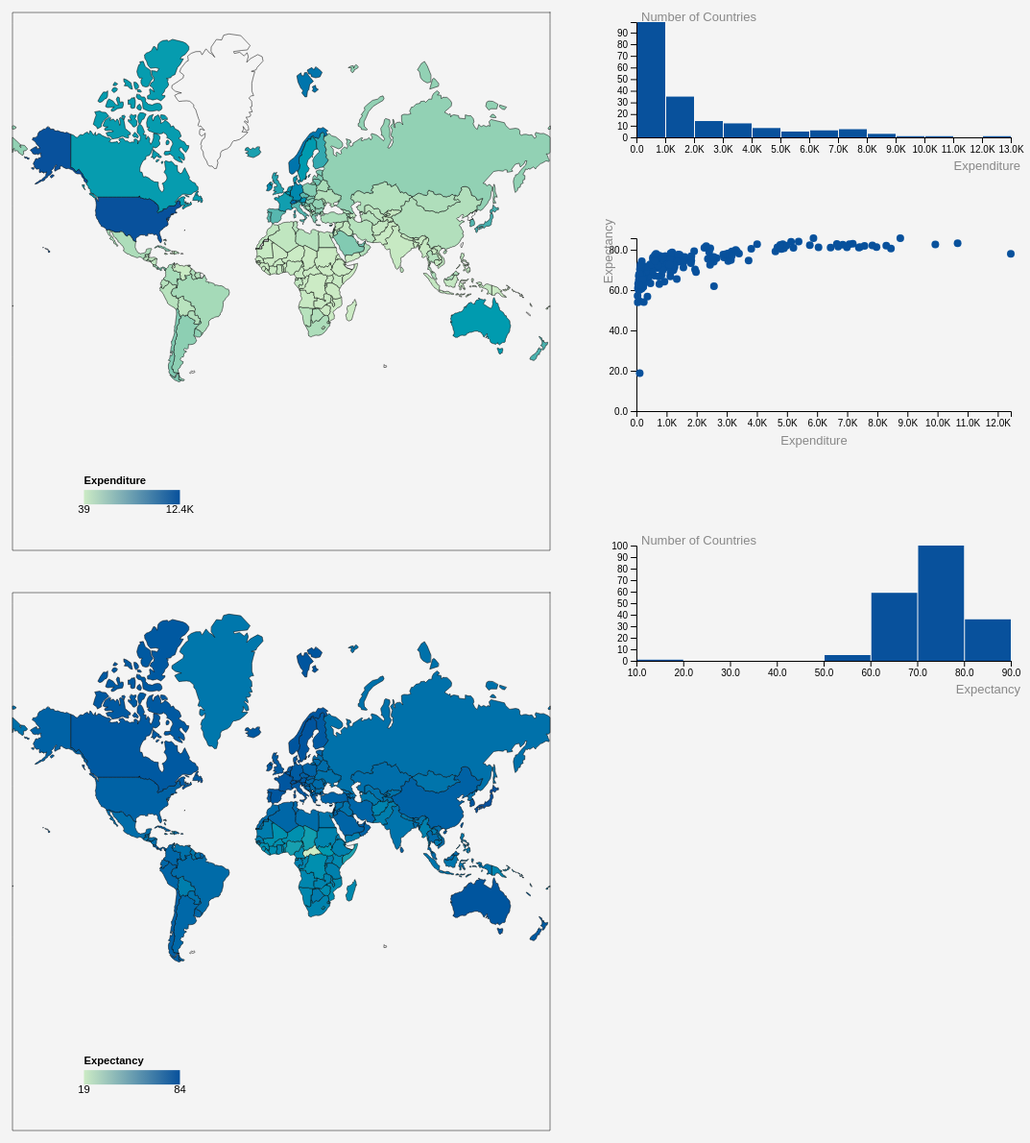
D3 v6 page, settled after 480 driven frames (8 s of simulated time); the page loaded 2 data file(s).


// ── js/choroplethMap.js
class choropleth {
    constructor(_config, _data, _currentAttribute) {
        this.config = {
            parentElement: _config.parentElement,
            containerWidth: _config.containerWidth || 500,
            containerHeight: _config.containerHeight || 350,
            margin: _config.margin || { top: 10, right: 10, bottom: 30, left: 30},
            tooltipPadding: 10,
            legendBottom: 200,
            legendLeft: 50,
            legendRectHeight: 15,
            legendRectWidth: 100,
        }
        
        this.data = _data;

        this.currentAttribute = _currentAttribute || 'Expenditure';

        this.initVis();
    }

    formatNumber(num) {
        if (num >= 1000000) {
            return (num / 1000000).toFixed(1) + 'M';
        } else if (num >= 1000) {
            return (num / 1000).toFixed(1) + 'K';
        } else {
            return Math.round(num);
        }
    }

    initVis() {
        let vis = this;

        vis.width = vis.config.containerWidth - vis.config.margin.left - vis.config.margin.right;
        vis.height = vis.config.containerHeight - vis.config.margin.top - vis.config.margin.bottom;

        vis.svg = d3.select(vis.config.parentElement)
            .attr('width', vis.config.containerWidth)
            .attr('height', vis.config.containerHeight);

        vis.chart = vis.svg.append('g')
            .attr('transform', `translate(${vis.config.margin.left}, ${vis.config.margin.top})`);

        vis.projection = d3.geoMercator()
        vis.geoPath = d3.geoPath().projection(vis.projection);

        vis.colorScale = d3.scaleLinear()
            .range(['#ccebc5', '#08519c'])
            .interpolate(d3.interpolateHcl);

        vis.linearGradient = vis.svg.append('defs').append('linearGradient')
            .attr('id', 'legend-gradient')

        vis.legend = vis.chart.append('g')
            .attr('class', 'legend');

        vis.legendRect = vis.legend.append('rect')
            .attr('width', vis.config.legendRectWidth)
            .attr('height', vis.config.legendRectHeight);

        vis.legendTitle = vis.legend.append('text')
            .attr('class', 'legend-title')
            .attr('dy', '0.35em')
            .attr('y', -10)
            .text(vis.currentAttribute);

        vis.updateVis();
    }

    // Called whenever a new attribute is selected; updates the current attribute, legend
    updateAttribute(attribute) 
    {
        let vis = this;

        vis.currentAttribute = attribute;
        vis.legendTitle.text(attribute);

        vis.updateVis();
    }

    updateVis() {
        let vis = this;


        // Get the extent of expenditure values for the color scale domain, ignoring null and NaN values
        const extentValues = d3.extent(vis.data.features
            .map(d => d.properties[vis.currentAttribute])
            .filter(v => v != null && !isNaN(v)));

        vis.colorScale.domain(extentValues);

        vis.legendStops = [
            { color: vis.colorScale(extentValues[0]), value: extentValues[0], offset: 0},
            { color: vis.colorScale(extentValues[1]), value: extentValues[1], offset: 100},
        ]

        vis.renderVis();
    }

    renderVis() {
        let vis = this;

        const countries = vis.data.features;
        vis.projection.fitSize([vis.width, vis.height], vis.data);

        // Place the legend in the giant space that antarctica leaves for some reason
        const legendPos = vis.projection([-100, -80]);

        vis.legend.attr(
            'transform',
            `translate(${legendPos[0] - vis.config.legendRectWidth / 2}, ${legendPos[1]})`
        )
        
        const togglePos = vis.projection([60, -80]);

        d3.select('#toggle-container')
            .style('left', `${togglePos[0] + vis.config.margin.left - 20}px`)
            .style('top', `${togglePos[1] + vis.config.margin.top}px`);


        const countryPaths = vis.chart.selectAll('.country')
            .data(countries)
            .join('path')
            .attr('class', 'country')
            .attr('d', vis.geoPath)
            .attr('stroke', '#000')
            .attr('stroke-width', 0.5)
            .attr('vector-effect', 'non-scaling-stroke')
            .attr('stroke-linejoin', 'round')
            .attr('stroke-linecap', 'round')
            
        countryPaths
            .on('mouseover', (event, d) => {
                // Don't dim selected countries
                const countryCode = d.id;
                
                countryPaths
                    .classed('is-hovered', false)
                    .classed('is-dim', function() {
                        const thisCountryCode = d3.select(this).datum().id;
                        return !selectedCountries.has(thisCountryCode);
                    });

                d3.select(event.currentTarget)
                    .classed('is-hovered', true)
                    .classed('is-dim', false);

                d3.select('#tooltip')
                    .style('display', 'block')
                    .style('left', (event.pageX + 15) + 'px')
                    .style('top', (event.pageY + 15) + 'px')
                    .html(`
                        <div class="tooltip-title">${d.properties.name}</div>
                        <div>${vis.currentAttribute}: ${d.properties[vis.currentAttribute] != null ? d.properties[vis.currentAttribute] : 'N/A'}</div>
                    `);
            })
            .on('mouseleave', () => {
                countryPaths
                    .classed('is-hovered', false)
                    .classed('is-dim', false);

                d3.select('#tooltip')
                    .style('display', 'none');
            })
            .on('click', (event, d) => {
                const countryCode = d.id;
                
                // Toggle selection: if already selected, deselect; otherwise select
                if (selectedCountries.has(countryCode)) {
                    selectedCountries.delete(countryCode);
                    d3.select(event.currentTarget).classed('is-selected', false);
                } else {
                    selectedCountries.add(countryCode);
                    d3.select(event.currentTarget).classed('is-selected', true);
                }
                
                // Update all visualizations with the new filter
                updateAllVisualizations();
            }); 

        countryPaths
            .transition() // pretty transitionssss
            .duration(750)
            .attr('fill', d => {
                if (d.properties[vis.currentAttribute] != null) {
                    return vis.colorScale(d.properties[vis.currentAttribute]);
                } else {
                    return 'url(#lightstripes)';
                }
            });
        
        // Maintain selected state after transitions
        countryPaths.each(function(d) {
            if (selectedCountries.has(d.id)) {
                d3.select(this).classed('is-selected', true);
            }
        });

        vis.legend.selectAll('.legend-label')
            .data(vis.legendStops)
            .join('text')
            .attr('class', 'legend-label')
            .attr('text-anchor', 'middle')
            .attr('dy', '0.35em')
            .attr('y', 20)
            .attr('x', (d, i) => {
                return i == 0 ? 0 : vis.config.legendRectWidth;
            })
            .text(d => vis.formatNumber(d.value));

        vis.linearGradient.selectAll('stop')
            .data(vis.legendStops)
            .join('stop')
            .attr('offset', d => `${d.offset}%`)
            .attr('stop-color', d => d.color);

        vis.legendRect.attr('fill', 'url(#legend-gradient)');
    }
    
    applyFilter(selectedCountries) {
        let vis = this;
        
        // Update the visual state of all countries based on selection
        vis.chart.selectAll('.country')
            .classed('is-selected', function(d) {
                return selectedCountries.has(d.id);
            });
    }
}
// ── js/histogram.js
class Histogram {

    constructor(_config, _data) 
    {
        this.config = 
        {
            parentElement: _config.parentElement,
            containerWidth: _config.containerWidth || 500,
            containerHeight: _config.containerHeight || 140,
            margin: _config.margin || { top: 10, right: 10, bottom: 30, left: 30},
            attribute: _config.attribute || "Expectancy"
        }

        this.data = _data;
        this.initVis();
    }

    formatNumber(num) {
        if (num >= 1000000) {
            return (num / 1000000).toFixed(1) + 'M';
        } else if (num >= 1000) {
            return (num / 1000).toFixed(1) + 'K';
        } else {
            return num.toFixed(1);
        }
    }

    initVis() 
    {
        let vis = this;

        vis.width = vis.config.containerWidth - vis.config.margin.left - vis.config.margin.right;
        vis.height = vis.config.containerHeight - vis.config.margin.top - vis.config.margin.bottom;

        vis.svg = d3.select(vis.config.parentElement)
            .attr('width', vis.config.containerWidth)
            .attr('height', vis.config.containerHeight);
      
        // Filter out null values, when not filtered, they are plotted at 0 for some reason
        const validData = vis.data.filter(d => d[vis.config.attribute] != null);

        // Scale for x-axis
        vis.xScale = d3.scaleLinear()
            .range([0, vis.width])
            .domain(d3.extent(validData, d => d[vis.config.attribute]))
            .nice(10);
            
        vis.histogram = d3.histogram()
            .value(d => d[vis.config.attribute])
            .domain(vis.xScale.domain())
            .thresholds(vis.xScale.ticks(10)); // 10 bins for histogram

        vis.bins = vis.histogram(validData);

        // Scale for y-axis (number of countries)
        vis.yScale = d3.scaleLinear()
            .range([vis.height, 0])
            .domain([0, d3.max(vis.bins, d => d.length)]);

        vis.xAxis = d3.axisBottom(vis.xScale)
            .tickFormat(d => vis.formatNumber(d));
        vis.yAxis = d3.axisLeft(vis.yScale);

        vis.chart = vis.svg.append('g')
            .attr('transform', `translate(${vis.config.margin.left},${vis.config.margin.top})`);
        
        vis.xAxisGroup = vis.chart.append('g')
            .attr('transform', `translate(0, ${vis.height})`)
            .attr('class', 'x-axis');

        vis.yAxisGroup = vis.chart.append('g')
            .attr('class', 'y-axis');


        // Create axis labels
        vis.xAxisLabel = vis.chart.append('text')
            .attr('class', 'axis-label')
            .attr('x', vis.width + 10)
            .attr('y', vis.height + 25)
            .attr('dy', '0.71em')
            .style('text-anchor', 'end')
            .text(vis.config.attribute);

        vis.chart.append('text')
            .attr('class', 'axis-label')
            .attr('x', 5)
            .attr('y', -10)
            .attr('dy', '0.71em')
            .text('Number of Countries');

        vis.updateVis();

    }

    // Called when a new attribute is selected; updates the current attribute, axis labels
    updateAttribute(attribute) 
    {
        let vis = this;
        vis.config.attribute = attribute;

        vis.xAxisLabel.text(attribute);
        
        vis.updateVis();
    }

    // Filter histogram to show only selected countries, or all if none selected
    applyFilter(selectedCountries)
    {
        let vis = this;
        vis.selectedCountries = selectedCountries;
        vis.updateVis();
    }

    updateVis() 
    {
        let vis = this;

        // Filter out null values; when not filtered, they are plotted at 0 for some reason
        let validData = vis.data.filter(d => d[vis.config.attribute] != null);

        // Apply country filter if any countries are selected
        if (vis.selectedCountries && vis.selectedCountries.size > 0) {
            validData = validData.filter(d => vis.selectedCountries.has(d.Code));
        }

        // Recompute bins and scales in case data or attribute changed
        vis.xScale
            .domain(d3.extent(validData, d => d[vis.config.attribute]))
            .nice(10);

        vis.histogram
            .value(d => d[vis.config.attribute])
            .domain(vis.xScale.domain())
            .thresholds(vis.xScale.ticks(10));

        vis.bins = vis.histogram(validData);
        vis.yScale.domain([0, d3.max(vis.bins, d => d.length)]);

        vis.renderVis();
    }

    renderVis() 
    {
        let vis = this;

        const bars = vis.chart.selectAll('rect')
            .data(vis.bins)
            .join('rect')
            .attr('class', 'hist-bar')
            .attr('x', d => vis.xScale(d.x0) + 1);

        bars
            .on('mouseover', (event, d) => {
                bars
                    .classed('is-hovered', false)
                    .classed('is-dim', true);

                d3.select(event.currentTarget)
                    .classed('is-hovered', true)
                    .classed('is-dim', false);

                d3.select('#tooltip')
                    .style('left', (event.pageX + 15) + 'px')
                    .style('top', (event.pageY + 15) + 'px')
                    .style('display', 'block')
                    .html(`
                        <div class="tooltip-title">${d.length} Countries</div>
                        <div>Range: ${d.x0} - ${d.x1}</div>
                    `);
            })
            .on('mouseleave', () => {
                bars
                    .classed('is-hovered', false)
                    .classed('is-dim', false);

                d3.select('#tooltip')
                    .style('display', 'none');
            });
        
        bars
            .transition() // pretty transitionssss
            .duration(750)
            .attr('y', d => vis.yScale(d.length))
            .attr('width', d => Math.max(0, vis.xScale(d.x1) - vis.xScale(d.x0) - 1))
            .attr('height', d => vis.height - vis.yScale(d.length))
            .attr('fill', '#08519c');
            

        vis.xAxisGroup.call(vis.xAxis);
        vis.yAxisGroup.call(vis.yAxis);

    }
}
// ── js/main.js
let data, expenditureChart, expectancyChart, scatterplotChart, choroMap, attribute1, attribute2;

// Global filter state for selected countries
let selectedCountries = new Set();

// these will be used to hold the current attribute being visualized
attribute1 = "Expenditure";
attribute2 = "Expectancy";

// This dictionary maps the display names of attributes from the dropboxes to the variable names in the data 
attributeNameDict =
{
    "Healthcare Expenditure per Capita": "Expenditure",
    "Life Expectancy": "Expectancy",
    "Population": "Population",
    "GDP per Capita": "GDP",
    "Physicians per 1,000 People": "Physicians",
    "Undernourishment Rate": "Undernourishment",
    "Obesity Rate": "Obesity",
    "None": "None",
    "Region": "Region"
}

Promise.all([
        d3.json('data/custom.geo.json'),
        d3.csv('data/data.csv', d => (
        {
            Country: d.Entity,
            Code: d.Code,
            Expenditure: d.Expenditure ? +d.Expenditure : null,
            Expectancy: d.Expectancy ? +d.Expectancy : null,
            Population: d.Population ? +d.Population : null,
            GDP: d.GDP ? +d.GDP : null,
            Physicians: d.Physicians ? +d.Physicians : null,
            Undernourishment: d.Undernourishment ? +d.Undernourishment : null,
            Obesity: d.Obesity ? +d.Obesity : null,
        }))
    ]).then(_data => 
        {
        data = _data;      
        console.log(data);

        // Merge the csv data into the geojson based on country code
        const expenditureByCode = new Map(data[1].map(d => [d.Code, d.Expenditure]));
        const expectancyByCode = new Map(data[1].map(d => [d.Code, d.Expectancy]));
        const populationByCode = new Map(data[1].map(d => [d.Code, d.Population]));
        const gdpByCode = new Map(data[1].map(d => [d.Code, d.GDP]));
        const physiciansByCode = new Map(data[1].map(d => [d.Code, d.Physicians]));
        const undernourishmentByCode = new Map(data[1].map(d => [d.Code, d.Undernourishment]));
        const obesityByCode = new Map(data[1].map(d => [d.Code, d.Obesity]));
        data[0].features.forEach(feature => {
            const code = feature.id;
            // If empty, set to null
            feature.properties.Expenditure = expenditureByCode.get(code) || null;
            feature.properties.Expectancy = expectancyByCode.get(code) || null;
            feature.properties.Population = populationByCode.get(code) || null;
            feature.properties.GDP = gdpByCode.get(code) || null;
            feature.properties.Physicians = physiciansByCode.get(code) || null;
            feature.properties.Undernourishment = undernourishmentByCode.get(code) || null;
            feature.properties.Obesity = obesityByCode.get(code) || null;
        });

        console.log(data);



        // Create histogram1: defaulted to healthcare expenditure
        histogram1 = new Histogram (
        {
            parentElement: '#barChart',
            containerWidth: 450,
            containerHeight: 200,
            margin: { top: 20, right: 20, bottom: 60, left: 40 },
            attribute: attribute1
        }, data[1]);

        // Create histogram2: defaulted to life expectancy
        histogram2 = new Histogram (
        {
            parentElement: '#barChart2',
            containerWidth: 450,
            containerHeight: 200,
            margin:  { top: 20, right: 20, bottom: 60, left: 40 },
            attribute: attribute2
        }, data[1]);

        // Create scatterplot: defaulted to life expectancy vs healthcare expenditure
        scatterplotChart = new scatterplot (
        {
            parentElement: '#scatterplot',
            containerWidth: 450,
            containerHeight: 295,
            margin: { top: 20, right: 20, bottom: 95, left: 40 },
            attribute1: attribute1,
            attribute2: attribute2
        }, data[1]);

        // Create choropleth map1: defaulted to healthcare expenditure
        choroMap1 = new choropleth (
        {
            parentElement: '#choropleth1',
            containerWidth: 600,
            containerHeight: 600,
        }, data[0], attribute1);

        // Create choropleth map2: defaulted to life expectancy
        choroMap2 = new choropleth (
        {
            parentElement: '#choropleth2',
            containerWidth: 600,
            containerHeight: 600,
        }, data[0], attribute2);

        // This function updates all visualizations with the current filter
        window.updateAllVisualizations = function() {
            histogram1.applyFilter(selectedCountries);
            histogram2.applyFilter(selectedCountries);
            scatterplotChart.applyFilter(selectedCountries);
            choroMap1.applyFilter(selectedCountries);
            choroMap2.applyFilter(selectedCountries);
        }

        // This function creates the listener for the dropboxes - when a new value is selected, call the updateAttribute function
        function setupDropdownListeners()
        {
            const dropdown1Links = document.querySelectorAll('#myDropdown1 a');
            dropdown1Links.forEach(link => {
                link.addEventListener('click', function(event) {
                    event.preventDefault();

                    const displayName = this.textContent;
                    const newAttribute = attributeNameDict[displayName];

                    attribute1 = newAttribute;

                    histogram1.updateAttribute(attribute1);
                    scatterplotChart.updateAttribute(attribute1, attribute2);
                    choroMap1.updateAttribute(attribute1);

                })
            });

            const dropdown2Links = document.querySelectorAll('#myDropdown2 a');
            dropdown2Links.forEach(link => {
                link.addEventListener('click', function(event) {
                    event.preventDefault();

                    const displayName = this.textContent;
                    const newAttribute = attributeNameDict[displayName];

                    attribute2 = newAttribute;

                    histogram2.updateAttribute(attribute2);
                    scatterplotChart.updateAttribute(attribute1, attribute2);
                    choroMap2.updateAttribute(attribute2);

                })
            });

            const dropdown3Links = document.querySelectorAll('#myDropdown3 a');
            dropdown3Links.forEach(link => {
                link.addEventListener('click', function(event) {
                    event.preventDefault();

                    const displayName = this.textContent;
                    const colorAttribute = attributeNameDict[displayName];

                    scatterplotChart.updateColor(colorAttribute);
                })
            });
        }

        setupDropdownListeners();
    
    });
        
// functions for the dropboxes
function myFunction1() 
{
    document.getElementById("myDropdown1").classList.toggle("show");
}

function myFunction2() 
{
    document.getElementById("myDropdown2").classList.toggle("show");
}

function myFunction3()
{
    document.getElementById("myDropdown3").classList.toggle("show");
}

window.onclick = function(event) 
{
    if (!event.target.matches('.dropbtn'))
    {
        var dropdowns = document.getElementsByClassName("dropdown-content");
        var i;
        for (i = 0; i < dropdowns.length; i++)
        {
            var openDropdown = dropdowns[i];
            if (openDropdown.classList.contains('show'))
            {
                openDropdown.classList.remove("show");
            }
        }
    }
}

// ── js/scatterplot.js
class scatterplot {
    constructor(_config, _data) {
        this.config = {
            parentElement: _config.parentElement,
            containerWidth: _config.containerWidth || 500,
            containerHeight: _config.containerHeight || 350,
            margin: _config.margin || { top: 10, right: 10, bottom: 30, left: 30},
            attribute1: _config.attribute1 || "Expenditure",
            attribute2: _config.attribute2 || "Expectancy",
            colorAttribute: _config.colorAttribute || "None",
            tooltipPadding: 10,
            legendBottom: _config.containerHeight - 25,
            legendLeft: (_config.containerWidth - 100) / 2,
            legendRectHeight: 12,
            legendRectWidth: 100,
        }

        this.data = _data;
        this.initVis();
    }

    formatNumber(num) {
        if (num >= 1000000) {
            return (num / 1000000).toFixed(1) + 'M';
        } else if (num >= 1000) {
            return (num / 1000).toFixed(1) + 'K';
        } else {
            return num.toFixed(1);
        }
    }

    initVis() {
        let vis = this;

        vis.width = vis.config.containerWidth - vis.config.margin.left - vis.config.margin.right;
        vis.height = vis.config.containerHeight - vis.config.margin.top - vis.config.margin.bottom;

        // filter out null values: when not filtered, they are plotted at 0 for some reason
        const validAttribute1 = vis.data.filter(d => d[vis.config.attribute1] != null);
        const validAttribute2 = vis.data.filter(d => d[vis.config.attribute2] != null);

        vis.xScale = d3.scaleLinear()
            .range([0, vis.width])
            .domain([0, d3.max(validAttribute1, d => d[vis.config.attribute1])]);

        vis.yScale = d3.scaleLinear()
            .range([vis.height, 0])
            .domain([0, d3.max(validAttribute2, d => d[vis.config.attribute2])]);

        vis.xAxis = d3.axisBottom(vis.xScale)
            .ticks(12)
            .tickFormat(d => vis.formatNumber(d));

        vis.yAxis = d3.axisLeft(vis.yScale)
            .ticks(6)
            .tickFormat(d => vis.formatNumber(d));

        vis.svg = d3.select(vis.config.parentElement)
            .attr('width', vis.width + vis.config.margin.left + vis.config.margin.right)
            .attr('height', vis.height + vis.config.margin.top + vis.config.margin.bottom);
            
        vis.chart = vis.svg.append('g')
            .attr('transform', `translate(${vis.config.margin.left}, ${vis.config.margin.top})`);

        vis.xAxisGroup = vis.chart.append('g')
            .attr('class', 'x-axis')
            .attr('transform', `translate(0, ${vis.height})`);

        vis.yAxisGroup = vis.chart.append('g')
            .attr('class', 'y-axis');

        vis.xAxisLabel = vis.svg.append('text')
            .attr('class', 'axis-label')
            .attr('x', vis.config.containerWidth / 2)
            .attr('y', vis.config.containerHeight - 60)
            .attr('text-anchor', 'middle')
            .text(vis.config.attribute1);

        vis.yAxisLabel = vis.svg.append('text')
            .attr('class', 'axis-label')
            .attr('transform', 'rotate(-90)')
            .attr('y', 15)
            .attr('text-anchor', 'end')
            .text(vis.config.attribute2);

        vis.legend = vis.svg.append('g')
            .attr('class', 'legend')
            .attr('transform', `translate(${vis.config.legendLeft}, ${vis.config.legendBottom})`);
        
        // Define gradient for legend
        vis.linearGradient = vis.svg.append('defs')
            .append('linearGradient')
            .attr('id', 'legend-gradient');
        
        vis.legendRect = vis.legend.append('rect')
            .attr('width', vis.config.legendRectWidth)
            .attr('height', vis.config.legendRectHeight)
            .style('fill', 'url(#legend-gradient)');

        vis.legendTitle = vis.legend.append('text')
            .attr('class', 'legend-title')
            .attr('dy', '0.35em')
            .attr('y', -8)
            .attr('x', vis.config.legendRectWidth / 2)
            .attr('text-anchor', 'middle')
            .style('font-size', '11px')
            .style('font-weight', 'bold')
            .text(vis.config.colorAttribute);
        
        // Add min and max value labels for the legend
        vis.legendMinLabel = vis.legend.append('text')
            .attr('class', 'legend-label')
            .attr('dy', '0.35em')
            .attr('y', vis.config.legendRectHeight + 10)
            .attr('x', 0)
            .style('font-size', '9px');
        
        vis.legendMaxLabel = vis.legend.append('text')
            .attr('class', 'legend-label')
            .attr('dy', '0.35em')
            .attr('y', vis.config.legendRectHeight + 10)
            .attr('x', vis.config.legendRectWidth)
            .attr('text-anchor', 'end')
            .style('font-size', '9px');
        
        // Initially hide legend if no color attribute is selected
        if (vis.config.colorAttribute === "None") {
            vis.legend.style('opacity', 0);
        }

        vis.updateVis();     
    }

    // Called whenever a new attribute is selected; updates the current attribute, filters values, and sets up the scales and the axis labels
    updateAttribute(attribute1, attribute2) 
    {
        let vis = this;

        vis.config.attribute1 = attribute1;
        vis.config.attribute2 = attribute2;

        // filter out null values: when not filtered, they are plotted at 0 for some reason
        const validAttribute1 = vis.data.filter(d => d[attribute1] != null);
        const validAttribute2 = vis.data.filter(d => d[attribute2] != null);

        // update scales
        vis.xScale.domain([0, d3.max(validAttribute1, d => d[vis.config.attribute1])]);
        vis.yScale.domain([0, d3.max(validAttribute2, d => d[vis.config.attribute2])]);

        // update axis labels
        vis.xAxisLabel.text(attribute1);
        vis.yAxisLabel.text(attribute2);

        vis.updateVis();

    }

    // Filter scatterplot to show only selected countries, or all if none selected
    applyFilter(selectedCountries)
    {
        let vis = this;
        vis.selectedCountries = selectedCountries;
        vis.updateVis();
      
    }
  
    updateColor(colorAttribute) {
        let vis = this;

        vis.colorAttribute = colorAttribute;
        vis.legendTitle.text(colorAttribute);

        if (colorAttribute === "None") {
            // Hide legend when no color attribute is selected
            vis.legend.style('opacity', 0);
            
            vis.chart.selectAll('.point')
                .transition()
                .duration(750)
                .attr('fill', '#08519c');
        } else {
            // Show legend
            vis.legend.style('opacity', 1);
            
            const extentValues = d3.extent(vis.data, d => d[colorAttribute]);
            
            // Update gradient stops
            vis.legendStops = [
                { color: '#ccebc5', value: extentValues[0], offset: 0},
                { color: '#08519c', value: extentValues[1], offset: 100},
            ];
            
            // Update the gradient
            vis.linearGradient.selectAll('stop')
                .data(vis.legendStops)
                .join('stop')
                .attr('offset', d => d.offset + '%')
                .attr('stop-color', d => d.color);
            
            // Update legend labels
            vis.legendMinLabel.text(vis.formatNumber(extentValues[0]));
            vis.legendMaxLabel.text(vis.formatNumber(extentValues[1]));
            
            // Create color scale
            const colorScale = d3.scaleLinear()
                .domain(extentValues)
                .range(['#ccebc5', '#08519c'])
                .interpolate(d3.interpolateHcl);
            
            // Update point colors
            vis.chart.selectAll('.point')
                .transition()
                .duration(750)
                .attr('fill', d => colorScale(d[colorAttribute]));
        }
    }

    updateVis() {
        let vis = this;

        // Filter out data points with null values
        let validData = vis.data.filter(d => d[vis.config.attribute1] != null && d[vis.config.attribute2] != null);

        // Apply country filter if any countries are selected
        if (vis.selectedCountries && vis.selectedCountries.size > 0) {
            validData = validData.filter(d => vis.selectedCountries.has(d.Code));
        }

        const circles = vis.chart.selectAll('.point')
            .data(validData, d => d.Country)
            .join('circle')
            .attr('class', 'point')
            .attr('r', 4)
            .attr('fill', '#08519c')
            .classed('is-selected', d => {
                return vis.selectedCountries && vis.selectedCountries.has(d.Code);
            });

            vis.xAxisGroup.call(vis.xAxis);
            vis.yAxisGroup.call(vis.yAxis);

        circles
            .on('mouseover', (event, d) => {
                circles
                    .classed('is-hovered', false)
                    .classed('is-dim', true);

                d3.select(event.currentTarget)
                    .classed('is-hovered', true)
                    .classed('is-dim', false);

                let tooltipHTML = `
                    <div class="tooltip-title">${d.Country}</div>
                    <div>${vis.config.attribute1}: ${d[vis.config.attribute1]}</div>
                    <div>${vis.config.attribute2}: ${d[vis.config.attribute2]}</div>
                `;
                
                // Only add color attribute if it's not "None" and different from attribute1 and attribute2
                if (vis.colorAttribute && vis.colorAttribute !== "None" && vis.colorAttribute !== vis.config.attribute1 && vis.colorAttribute !== vis.config.attribute2) 
                {
                    tooltipHTML += `<div>${vis.colorAttribute}: ${d[vis.colorAttribute]}</div>`;
                }

                d3.select('#tooltip')
                    .style('display', 'block')
                    .style('left', (event.pageX + 15) + 'px')
                    .style('top', (event.pageY + 15) + 'px')
                    .html(tooltipHTML);
            })
            .on('mouseleave', () => {
                circles
                    .classed('is-hovered', false)
                    .classed('is-dim', false);

                d3.select('#tooltip')
                    .style('display', 'none');
            });

        circles
            .transition() // pretty transitionssss
            .duration(750)
            .attr('cy', d => vis.yScale(d[vis.config.attribute2]))
            .attr('cx', d => vis.xScale(d[vis.config.attribute1]));

    }
}

### data: data/data.csv
Entity, Code, Year, Expectancy, Expenditure, Population, GDP, Physicians, Undernourishment, Obesity
Afghanistan, AFG, 2022, 65.62, 383.1, 40578847, 1982, 0.317, 30.4, 17.59
Albania, ALB, 2022, 78.77, 1186, 2827614, 18449, 1.879, 4.5, 26.58
Algeria, DZA, 2022, 76.13, 547.3, 45477391, 14782, 1.66, 2.5, 24.25
Andorra, AND, 2022, 84.02, 5136, 79722, 63913, 5.157, , 20.47
Angola, AGO, 2022, 64.25, 216.9, 35635028, 8950, 0.244, 23.2, 10.54
Antigua and Barbuda, ATG, 2022, 77.48, 1436, 92850, 27942, , , 34.06
Argentina, ARG, 2022, 75.81, 2664, 45407904, 27825, 5.437, 3.2, 36.03
Armenia, ARM, 2022, 74.63, 1824, 2880880, 17886, 3.36, 2.5, 27.87
Australia, AUS, 2022, 82.77, 7072, 26200987, 60029, 4.086, 2.5, 31.82
Austria, AUT, 2022, 81.3, 7974, 9064678, 65695, 5.432, 2.5, 17.04
Azerbaijan, AZE, 2022, 74.12, 698.7, 10295307, 21051, 3.185, 2.5, 27.5
Bahamas, BHS, 2022, 74.49, 3047, 397542, 34343, , , 47.61
Bahrain, BHR, 2022, 80.99, 2257, 1533460, 57573, 0.741, , 37.19
Bangladesh, BGD, 2022, 74.26, 178.7, 169384891, 7888, 0.717, 11.9, 5.29
Barbados, BRB, 2022, 75.68, 1172, 282324, 20716, 2.958, 3.5, 38.23
Belarus, BLR, 2022, 74.36, 1511, 9173240, 26538, 4.669, 2.5, 26.55
Belgium, BEL, 2022, 81.16, 7388, 11641814, 62562, 3.574, 2.5, 22
Belize, BLZ, 2022, 72.19, 476.5, 402741, 12565, , 4.6, 41.91
Benin, BEN, 2022, 60.48, 105.5, 13759507, 3588, 0.19, 10.3, 9.895
Bhutan, BTN, 2022, 72.75, 600, 780921, 14061, 0.553, , 11.98
Bolivia, BOL, 2022, 67.43, 830.8, 12077156, 11488, 1.284, 23, 27.8
Bosnia and Herzegovina, BIH, 2022, 76.78, 1827, 3204802, 18362, 2.584, 2.5, 25.47
Botswana, BWA, 2022, 68.75, 1132, 2439895, 18647, 0.407, 24.3, 17.46
Brazil, BRA, 2022, 74.87, 1696, 210306411, 18554, 2.357, 3.9, 28.76
Brunei, BRN, 2022, 72.92, 1242, 455374, 76358, 1.886, , 32.38
Bulgaria, BGR, 2022, 74.03, 2570, 6825862, 30861, 4.328, 2.5, 24.25
Burkina Faso, BFA, 2022, 60.7, 174.4, 22509038, 2469, 0.148, 15.4, 6.101
Burundi, BDI, 2022, 62.88, 67.94, 13321102, 1031, 0.078, , 4.535
Cambodia, KHM, 2022, 70.53, 333.3, 17201721, 6458, 0.211, 4.6, 4.386
Cameroon, CMR, 2022, 62.44, 202.5, 27632770, 4844, 0.136, 5.7, 13.35
Canada, CAN, 2022, 81.25, 6991, 38821259, 58321, 2.814, 2.5, 27.32
Cape Verde, CPV, 2022, 75.91, 663.9, 519750, 8850, 0.718, 12.6, 15.09
Central African Republic, CAF, 2022, 18.82, 109.2, 5098038, 1137, 0.029, 23.5, 7.669
Chad, TCD, 2022, 54.53, 93.51, 18455319, 2449, 0.082, 35.1, 5.714
Chile, CHL, 2022, 79.18, 3171, 19553033, 29569, 3.178, 2.5, 39.52
China, CHN, 2022, 78.2, 1136, 1425179562, 21499, 3.112, 2.5, 8.211
Colombia, COL, 2022, 76.51, 1599, 51737944, 18459, 2.535, 4.2, 23.85
Comoros, COM, 2022, 66.48, 317.4, 834191, 3399, 0.424, 16.9, 15.55
Congo, COG, 2022, 65, 82.81, 6035104, 6205, 0.173, 26.8, 7.957
Costa Rica, CRI, 2022, 79.32, 1917, 5081764, 24832, 2.687, 2.5, 31.97
Cote d'Ivoire, CIV, 2022, 61.56, 226.6, 30395004, 6272, 0.162, 9.6, 10.59
Croatia, HRV, 2022, 78.28, 3055, 3907031, 37931, 3.909, 2.5, 35.65
Cuba, CUB, 2022, 77.63, 2884, 11059822, , 9.542, 2.5, 23.54
Cyprus, CYP, 2022, 80.43, 4813, 1331376, 48169, 3.556, 2.5, 25.11
Czechia, CZE, 2022, 79.16, 4617, 10673216, 48391, 4.352, 2.5, 31.3
Democratic Republic of Congo, COD, 2022, 60.98, 49.82, 102396974, 1484, 0.208, 37, 5.761
Denmark, DNK, 2022, 81.29, 7424, 5902901, 69475, 4.498, 2.5, 14.3
Djibouti, DJI, 2022, 65.54, 153.7, 1137101, 6181, 0.211, 12.9, 10.87
Dominica, DMA, 2022, 71.08, 931.3, 66847, 17551, , 13.4, 31.5
Dominican Republic, DOM, 2022, 74.21, 1044, 11230734, 22987, 2.234, 4.6, 29.12
East Timor, TLS, 2022, 67.37, 341, 1369299, 5348, 0.752, 15.9, 2.248
Ecuador, ECU, 2022, 76.58, 989, 17823900, 14187, 2.313, 13.9, 26.98
Egypt, EGY, 2022, 71.01, 699.9, 112618252, 16360, 0.671, 8.5, 42.99
El Salvador, SLV, 2022, 71.97, 1085, 6280316, 11086, 1.566, 6.8, 29.89
Equatorial Guinea, GNQ, 2022, 63.35, 466.4, 1803549, 16933, 0.153, , 17.16
Eritrea, ERI, 2022, 67.79, 86.8, 3409450, , 0.088, , 4.2
Estonia, EST, 2022, 78.17, 3409, 1350093, 43129, 3.469, 2.5, 26.67
Eswatini, SWZ, 2022, 63.03, 761.9, 1218921, 9928, 0.561, 12.4, 27.31
Ethiopia, ETH, 2022, 66.9, 78.95, 125384285, 2656, 0.105, 22.2, 2.406
Fiji, FJI, 2022, 67.15, 593.2, 919428, 12118, , 7.8, 33.84
... 141 more rows

### data: data/custom.geo.json
{
 "type": "FeatureCollection",
 "features": [
  {
   "type": "Feature",
   "id": "AFG",
   "properties": {
    "name": "Afghanistan"
   },
   "geometry": {
    "type": "Polygon",
    "coordinates": "[... 1 items]"
   }
  },
  {
   "type": "Feature",
   "id": "AGO",
   "properties": {
    "name": "Angola"
   },
   "geometry": {
    "type": "MultiPolygon",
    "coordinates": "[... 2 items]"
   }
  },
  {
   "type": "Feature",
   "id": "ALB",
   "properties": {
    "name": "Albania"
   },
   "geometry": {
    "type": "Polygon",
    "coordinates": "[... 1 items]"
   }
  },
  {
   "type": "Feature",
   "id": "ARE",
   "properties": {
    "name": "United Arab Emirates"
   },
   "geometry": {
    "type": "Polygon",
    "coordinates": "[... 1 items]"
   }
  },
  {
   "type": "Feature",
   "id": "ARG",
   "properties": {
    "name": "Argentina"
   },
   "geometry": {
    "type": "MultiPolygon",
    "coordinates": "[... 2 items]"
   }
  },
  {
   "type": "Feature",
   "id": "ARM",
   "properties": {
    "name": "Armenia"
   },
   "geometry": {
    "type": "Polygon",
    "coordinates": "[... 1 items]"
   }
  },
  {
   "type": "Feature",
   "id": "ATF",
   "properties": {
    "name": "French Southern and Antarctic Lands"
   },
   "geometry": {
    "type": "Polygon",
    "coordinates": "[... 1 items]"
   }
  },
  {
   "type": "Feature",
   "id": "AUS",
   "properties": {
    "name": "Australia"
   },
   "geometry": {
    "type": "MultiPolygon",
    "coordinates": "[... 2 items]"
   }
  },
  "... 171 more items"
 ]
}